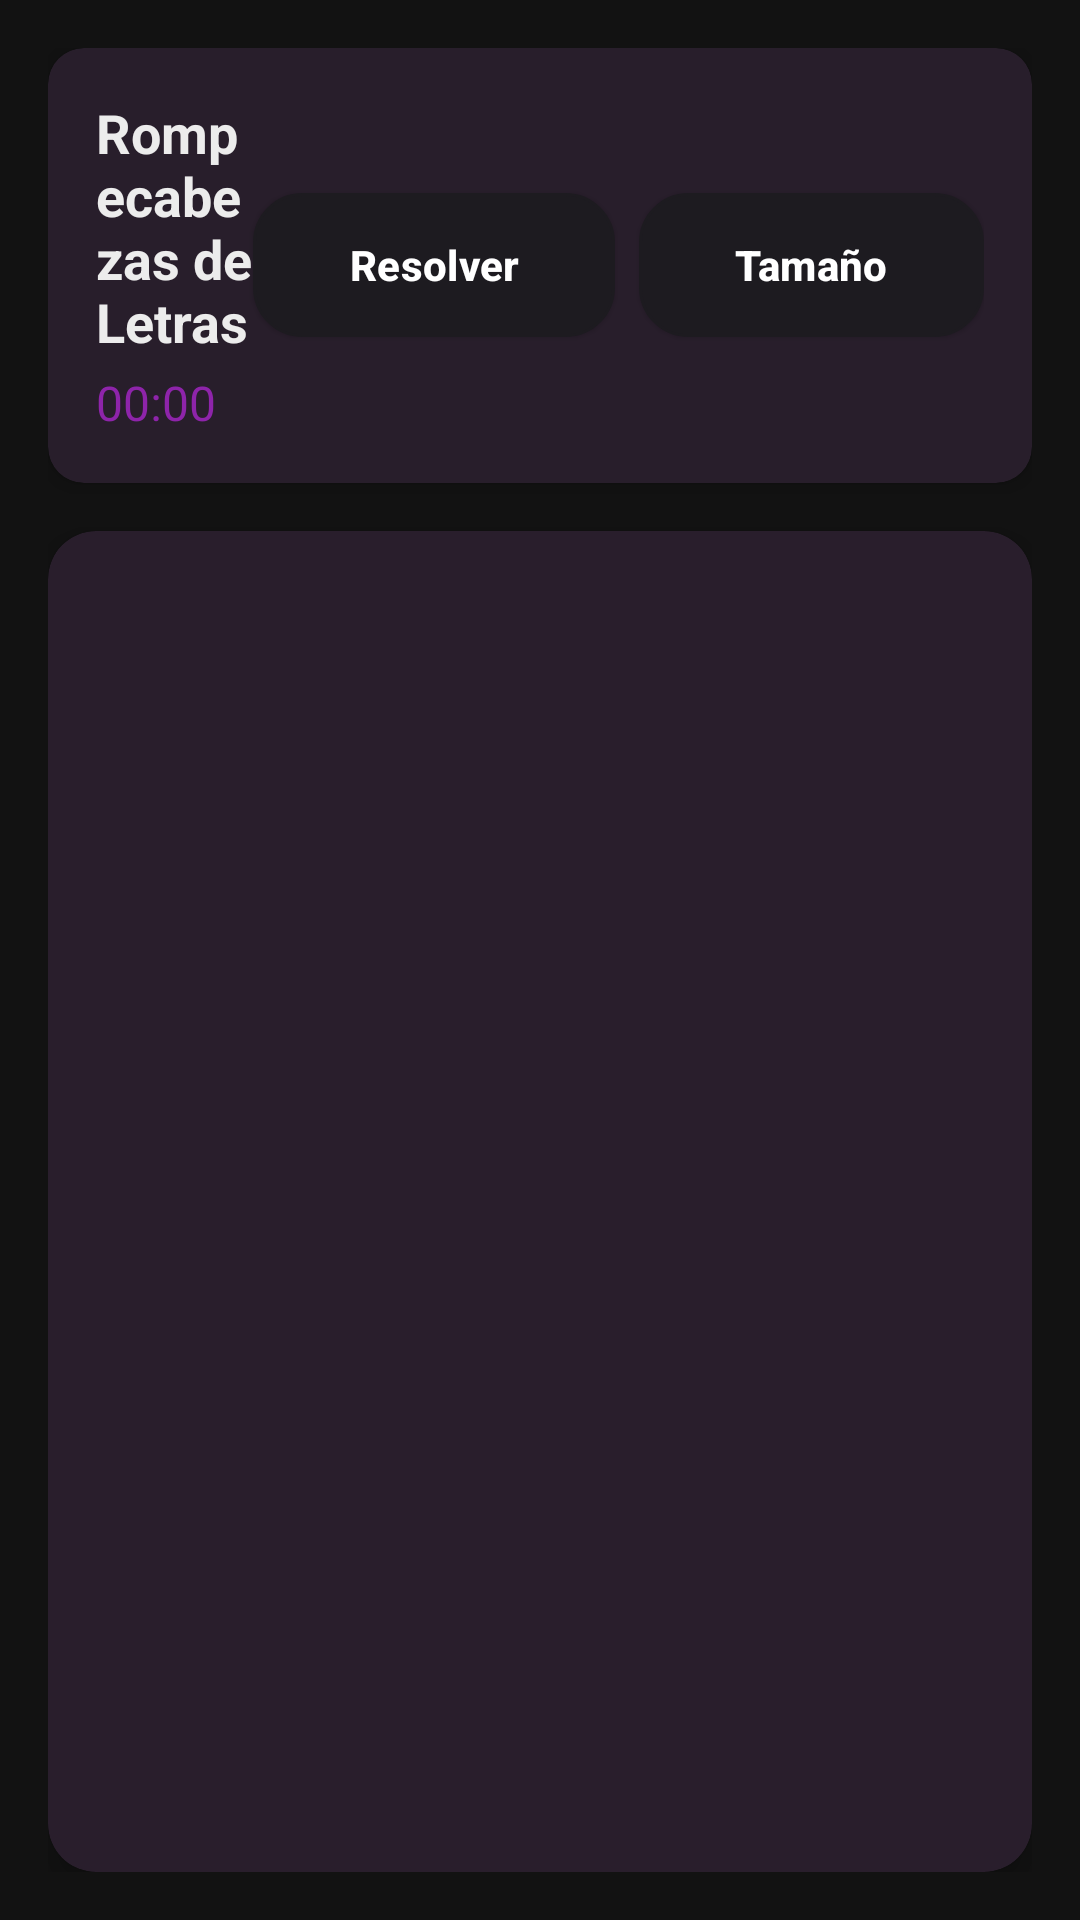

Android layout source for this screen:
<!-- AndroidManifest.xml: application theme Theme.Rompe_CarvajalFranz -->
<!-- res/layout/activity_puzzle_letters.xml -->
<?xml version="1.0" encoding="utf-8"?>
<androidx.constraintlayout.widget.ConstraintLayout xmlns:android="http://schemas.android.com/apk/res/android"
    xmlns:app="http://schemas.android.com/apk/res-auto"
    android:layout_width="match_parent"
    android:layout_height="match_parent"
    android:background="@color/background"
    android:padding="16dp">

    <com.google.android.material.card.MaterialCardView
        android:id="@+id/header_card"
        android:layout_width="0dp"
        android:layout_height="wrap_content"
        app:cardCornerRadius="12dp"
        app:cardElevation="4dp"
        app:cardBackgroundColor="@color/surface"
        app:layout_constraintTop_toTopOf="parent"
        app:layout_constraintStart_toStartOf="parent"
        app:layout_constraintEnd_toEndOf="parent">

        <LinearLayout
            android:layout_width="match_parent"
            android:layout_height="wrap_content"
            android:orientation="horizontal"
            android:padding="16dp"
            android:gravity="center_vertical">

            <LinearLayout
                android:layout_width="0dp"
                android:layout_height="wrap_content"
                android:layout_weight="1"
                android:orientation="vertical">

                <TextView
                    android:layout_width="wrap_content"
                    android:layout_height="wrap_content"
                    android:text="Rompecabezas de Letras"
                    android:textColor="@color/text_primary"
                    android:textStyle="bold"
                    android:textSize="18sp" />

                <Chronometer
                    android:id="@+id/chrono"
                    android:layout_width="wrap_content"
                    android:layout_height="wrap_content"
                    android:textSize="16sp"
                    android:textColor="@color/purple_600"
                    android:layout_marginTop="4dp" />

            </LinearLayout>

            <com.google.android.material.button.MaterialButton
                android:id="@+id/btn_solve"
                android:layout_width="wrap_content"
                android:layout_height="wrap_content"
                android:text="Resolver"
                style="@style/Widget.App.Button.Accent" />

            <com.google.android.material.button.MaterialButton
                android:id="@+id/btn_size"
                android:layout_width="wrap_content"
                android:layout_height="wrap_content"
                android:text="Tamaño"
                android:layout_marginStart="8dp"
                style="@style/Widget.App.Button.Orange" />

        </LinearLayout>

    </com.google.android.material.card.MaterialCardView>

    <com.google.android.material.card.MaterialCardView
        android:id="@+id/grid_card"
        android:layout_width="0dp"
        android:layout_height="0dp"
        android:layout_marginTop="16dp"
        app:cardCornerRadius="16dp"
        app:cardElevation="6dp"
        app:cardBackgroundColor="@color/surface"
        app:layout_constraintTop_toBottomOf="@+id/header_card"
        app:layout_constraintStart_toStartOf="parent"
        app:layout_constraintEnd_toEndOf="parent"
        app:layout_constraintBottom_toBottomOf="parent">

        <GridLayout
            android:id="@+id/grid"
            android:layout_width="match_parent"
            android:layout_height="match_parent"
            android:padding="0dp" />

    </com.google.android.material.card.MaterialCardView>

</androidx.constraintlayout.widget.ConstraintLayout>
<!-- resources referenced by this layout -->
<resources>
  <color name="background">#121212</color>
  <color name="purple_600">#8E24AA</color>
  <color name="surface">#1E1E1E</color>
  <color name="text_primary">#ECECEC</color>
  <style name="Widget.App.Button.Accent" parent="Widget.App.Button">
          <item name="android:background">@drawable/button_accent_background</item>
      </style>
  <style name="Widget.App.Button.Orange" parent="Widget.App.Button">
          <item name="android:background">@drawable/button_orange_background</item>
      </style>
  <style name="Theme.Rompe_CarvajalFranz" parent="Base.Theme.Rompe_CarvajalFranz" />
  <style name="Widget.App.Button" parent="Widget.Material3.Button.ElevatedButton">
          <item name="android:textAllCaps">false</item>
          <item name="android:insetLeft">8dp</item>
          <item name="android:insetRight">8dp</item>
          <item name="android:insetTop">6dp</item>
          <item name="android:insetBottom">6dp</item>
          <item name="cornerRadius">16dp</item>
          <item name="android:textColor">@color/white</item>
          <item name="android:textSize">14sp</item>
          <item name="android:textStyle">bold</item>
          <item name="android:background">@drawable/button_purple_background</item>
          <item name="android:elevation">4dp</item>
      </style>
  <!-- drawable button_accent_background (drawable) -->
  <?xml version="1.0" encoding="utf-8"?>
  <shape xmlns:android="http://schemas.android.com/apk/res/android"
      android:shape="rectangle">
      <gradient
          android:startColor="@color/accent"
          android:endColor="@color/accent_light"
          android:angle="270" />
      <corners android:radius="16dp" />
      <stroke
          android:width="1dp"
          android:color="#FF8D00" />
  </shape>
  <!-- drawable button_orange_background (drawable) -->
  <?xml version="1.0" encoding="utf-8"?>
  <shape xmlns:android="http://schemas.android.com/apk/res/android"
      android:shape="rectangle">
      <gradient
          android:startColor="@color/orange_500"
          android:endColor="@color/orange_700"
          android:angle="270" />
      <corners android:radius="16dp" />
      <stroke
          android:width="1dp"
          android:color="@color/orange_600" />
  </shape>
  <color name="white">#FFFFFFFF</color>
  <!-- drawable button_purple_background (drawable) -->
  <?xml version="1.0" encoding="utf-8"?>
  <shape xmlns:android="http://schemas.android.com/apk/res/android"
      android:shape="rectangle">
      <gradient
          android:startColor="@color/purple_600"
          android:endColor="@color/purple_700"
          android:angle="270" />
      <corners android:radius="16dp" />
      <stroke
          android:width="1dp"
          android:color="@color/purple_400" />
  </shape>
  <color name="accent">#FF6D00</color>
  <color name="accent_light">#FFA040</color>
  <color name="orange_500">#FF9800</color>
  <color name="orange_700">#F57C00</color>
  <color name="orange_600">#FB8C00</color>
  <color name="purple_800">#6A1B9A</color>
  <color name="purple_900">#4A148C</color>
  <style name="Widget.App.Card" parent="Widget.Material3.CardView.Elevated">
          <item name="cardCornerRadius">16dp</item>
          <item name="cardBackgroundColor">@color/surface</item>
      </style>
  <color name="purple_700">#7B1FA2</color>
  <color name="purple_400">#AB47BC</color>
</resources>
